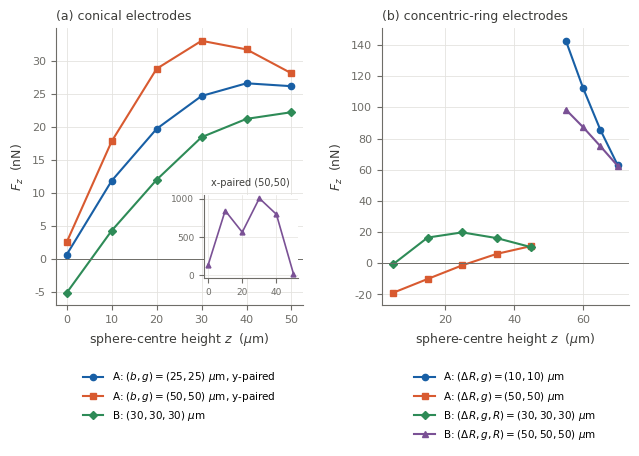

Python code for this plot:
"""Appendix B: static force sweeps of the 3D conical and concentric-ring electrode screens
(10 Vp2p, 10 MHz), transcribed from the COMSOL tables of the topology-study slides."""
import sys
from pathlib import Path
import numpy as np
import matplotlib.pyplot as plt

OUT = Path(sys.argv[1]) if len(sys.argv) > 1 else Path(".")
OUT.mkdir(parents=True, exist_ok=True)
INK, MUTED, GRID = "#3D3D3A", "#6E6D68", "#E4E3DF"
COLS = ["#185FA5", "#D85A30", "#2E8B57", "#7A5195"]
plt.rcParams.update({"font.family": "sans-serif", "font.sans-serif": ["Helvetica", "Arial", "DejaVu Sans"],
    "font.size": 9, "legend.fontsize": 7.5, "xtick.labelsize": 8, "ytick.labelsize": 8,
    "axes.edgecolor": MUTED, "axes.labelcolor": INK, "xtick.color": MUTED, "ytick.color": MUTED,
    "axes.spines.top": False, "axes.spines.right": False, "savefig.dpi": 300, "savefig.bbox": "tight"})

z6 = [0, 10, 20, 30, 40, 50]
cone = {  # z (um) -> F_z (N)
    r"A: $(b,g) = (25,25)$ $\mu$m, y-paired":        (z6, [6.524e-10, 1.183e-8, 1.970e-8, 2.468e-8, 2.660e-8, 2.616e-8]),
    r"A: $(b,g) = (50,50)$ $\mu$m, y-paired":        (z6, [2.544e-9, 1.781e-8, 2.880e-8, 3.304e-8, 3.174e-8, 2.811e-8]),
    r"B: $(30,30,30)$ $\mu$m":        (z6, [-5.144e-9, 4.271e-9, 1.198e-8, 1.844e-8, 2.121e-8, 2.222e-8]),
    r"B: $(b,g) = (50,50)$ $\mu$m, x-paired": (z6, [1.324e-7, 8.419e-7, 5.613e-7, 1.003e-6, 7.943e-7, 1.844e-8]),
}
ring = {
    r"A: $(\Delta R,g) = (10,10)$ $\mu$m":      ([55, 60, 65, 70], [1.427e-7, 1.122e-7, 8.539e-8, 6.281e-8]),
    r"A: $(\Delta R,g) = (50,50)$ $\mu$m":      ([5, 15, 25, 35, 45], [-1.898e-8, -1.012e-8, -1.372e-9, 5.991e-9, 1.103e-8]),
    r"B: $(\Delta R,g,R) = (30,30,30)$ $\mu$m": ([5, 15, 25, 35, 45], [-7.021e-10, 1.645e-8, 1.978e-8, 1.611e-8, 1.027e-8]),
    r"B: $(\Delta R,g,R) = (50,50,50)$ $\mu$m": ([55, 60, 65, 70], [9.851e-8, 8.723e-8, 7.498e-8, 6.239e-8]),
}

def panel(ax, data, title, inset_last=False):
    for (lab, (z, F)), c, mk in zip(data.items(), COLS, "osD^"):
        if inset_last and lab == list(data)[-1]:
            continue
        ax.plot(z, np.array(F) * 1e9, color=c, marker=mk, ms=4.5, lw=1.5, label=lab)
    ax.axhline(0, color=MUTED, lw=0.7)
    ax.grid(True, color=GRID, lw=0.6); ax.set_axisbelow(True)
    ax.set_xlabel(r"sphere-centre height $z$  ($\mu$m)"); ax.set_ylabel(r"$F_z$  (nN)")
    ax.set_title(title, loc="left", fontsize=9, color=INK)
    ax.legend(frameon=False, loc="upper center", bbox_to_anchor=(0.5, -0.2), ncol=1)

fig, (a, b) = plt.subplots(1, 2, figsize=(7.4, 3.6), gridspec_kw=dict(wspace=0.32))
panel(a, cone, "(a) conical electrodes", inset_last=True)
z, F = list(cone.values())[-1]
ins = a.inset_axes([0.6, 0.1, 0.38, 0.3])
ins.plot(z, np.array(F) * 1e9, color=COLS[3], marker="^", ms=3.5, lw=1.2)
ins.set_title("x-paired (50,50)", fontsize=7, color=INK); ins.tick_params(labelsize=6.5)
ins.grid(True, color=GRID, lw=0.5)
panel(b, ring, "(b) concentric-ring electrodes")
for ext in ("pdf", "png"):
    fig.savefig(OUT / f"electrodes_force_sweeps.{ext}")
